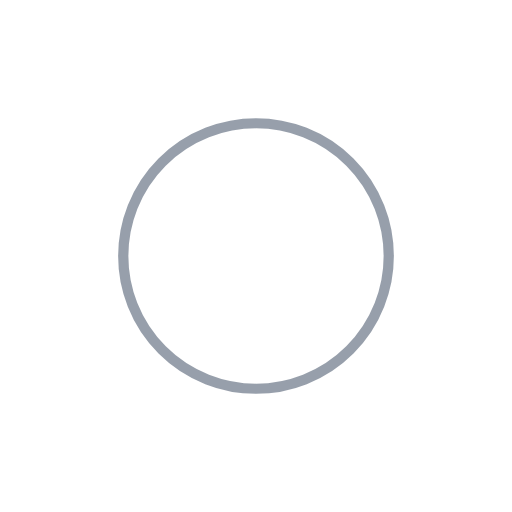
t = 0.00 s
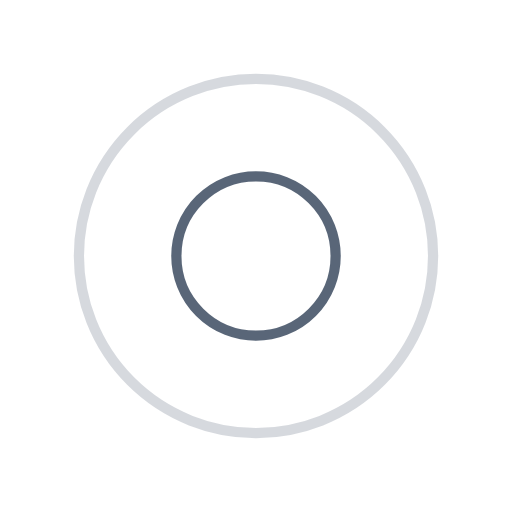
t = 0.25 s
t = 0.50 s: frame unchanged from t = 0.00 s, image omitted
t = 0.75 s: frame unchanged from t = 0.25 s, image omitted

The animated SVG that drew these frames (rendered in a browser with its animation timeline set to each time). Animation: 4 SMIL elements (animate=4); one cycle of 1.00 s, repeats indefinitely.

<svg xmlns="http://www.w3.org/2000/svg" viewBox="0 0 100 100" preserveAspectRatio="xMidYMid" width="200" height="200" style="shape-rendering: auto; display: block; background: transparent;" xmlns:xlink="http://www.w3.org/1999/xlink"><g><circle stroke-width="2" stroke="#314158" fill="none" r="0" cy="50" cx="50">
  <animate begin="0s" calcMode="spline" keySplines="0 0.2 0.8 1" keyTimes="0;1" values="0;40" dur="1s" repeatCount="indefinite" attributeName="r"></animate>
  <animate begin="0s" calcMode="spline" keySplines="0.2 0 0.8 1" keyTimes="0;1" values="1;0" dur="1s" repeatCount="indefinite" attributeName="opacity"></animate>
</circle><circle stroke-width="2" stroke="#314158" fill="none" r="0" cy="50" cx="50">
  <animate begin="-0.5s" calcMode="spline" keySplines="0 0.2 0.8 1" keyTimes="0;1" values="0;40" dur="1s" repeatCount="indefinite" attributeName="r"></animate>
  <animate begin="-0.5s" calcMode="spline" keySplines="0.2 0 0.8 1" keyTimes="0;1" values="1;0" dur="1s" repeatCount="indefinite" attributeName="opacity"></animate>
</circle><g></g></g><!-- [ldio] generated by https://loading.io --></svg>
